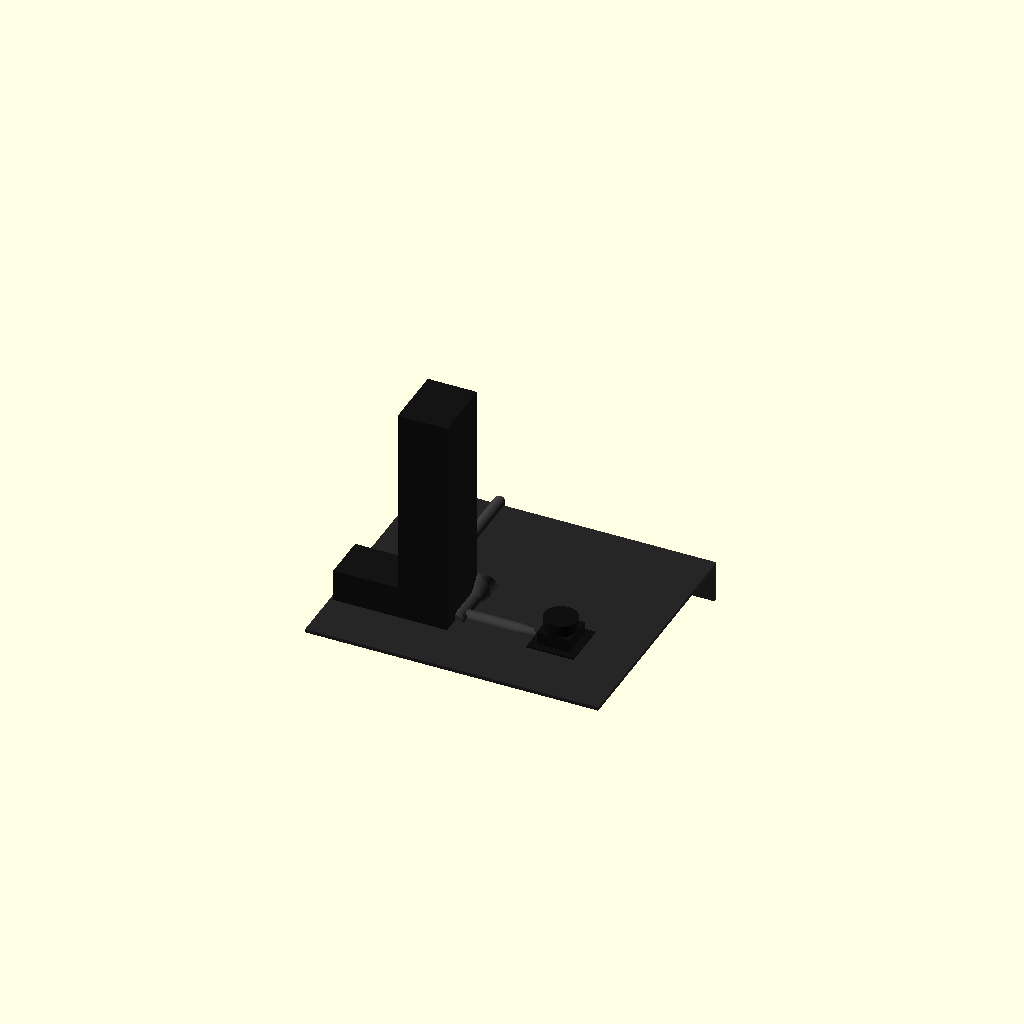
Cell 1: the model at its default parameters.
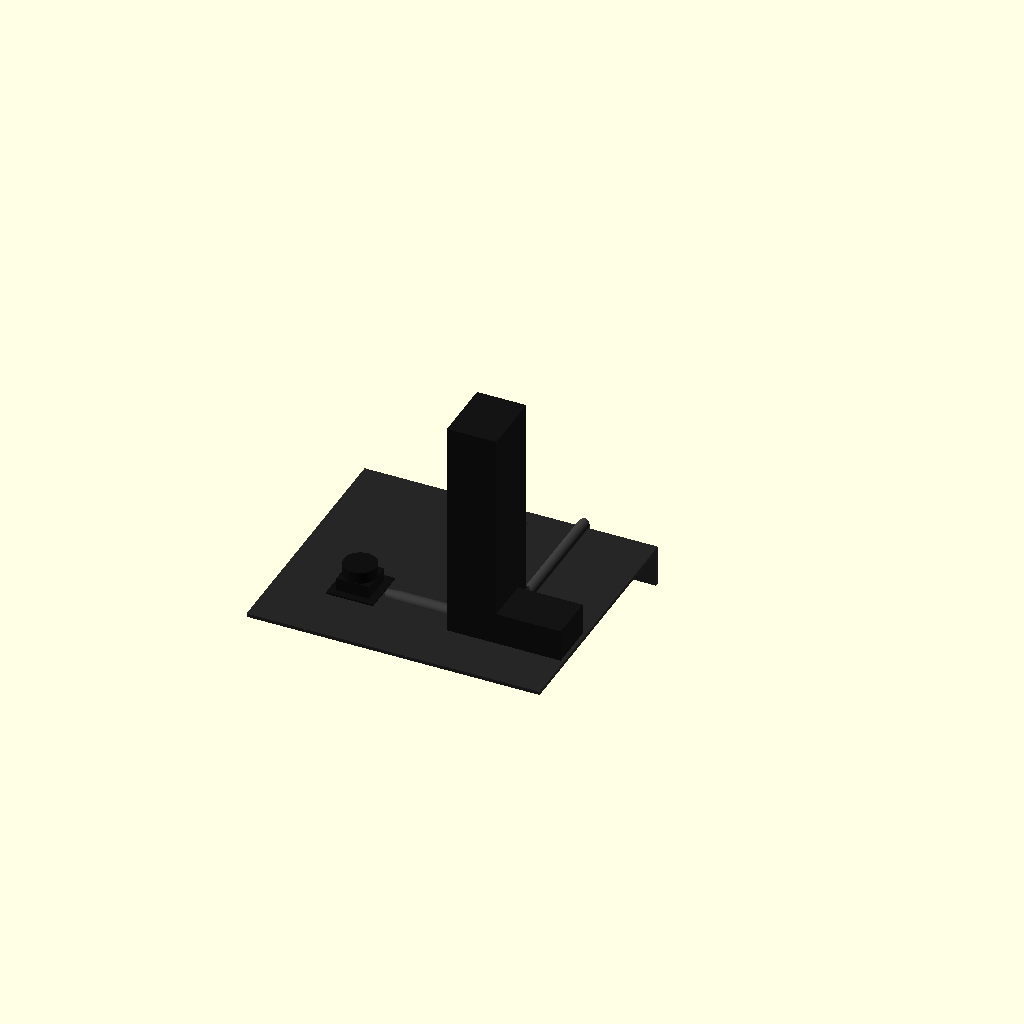
Cell 2 — lidar_on_left set to false, the other parameters unchanged.
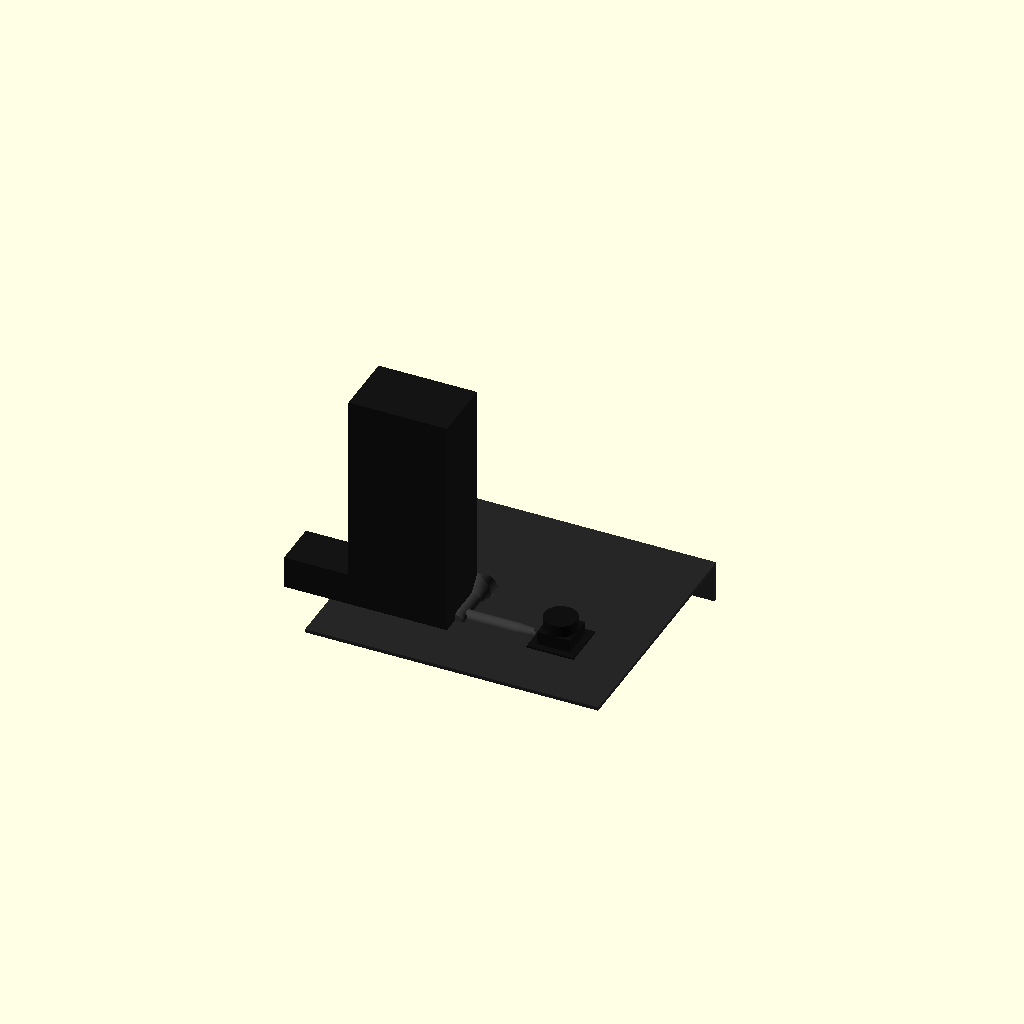
Cell 3 — col_w set to 168, the other parameters unchanged.
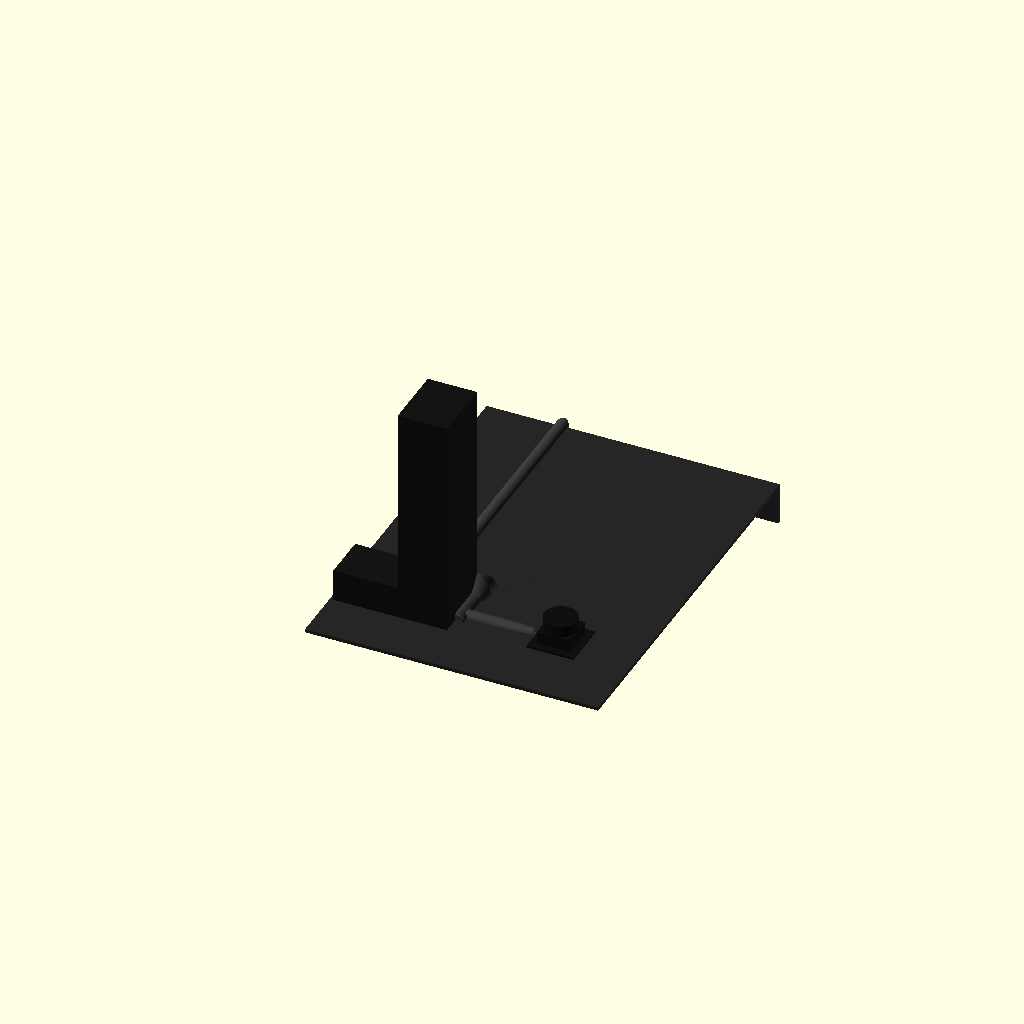
Cell 4: the same model with col_to_edge = 464.
All cells are drawn from one camera (rotation 55°, 0°, 25°, orthographic, colour scheme Cornfield), so only the parameter changes between them.
OpenSCAD source file lidar-cable-cover/lidar_cable_cover.scad:
// ============================================================
//  RPLIDAR cable cover kit — v6 (fitted, fully enclosed)
//  Parametric OpenSCAD — all dimensions in mm.
//
//  Layout (top view, column in the middle, deck front edge at the bottom):
//
//        lidar ── lidar_run ──┐ side_strip (along the column's left face)
//                             │
//                             └──┐ 45° outside corner
//                                ├─ front_housing ─┐  (along the column front,
//                                                  │   board stands on edge)
//                                         deck_run │  (232 mm to the edge)
//                                                  │
//                                     edge_top / edge_drop  (over the edge)
//
//  Parts (set PART, or -D 'PART="front_housing"' on the CLI):
//    "lidar_run"      Low dome from the lidar; tapered nose at the lidar end.
//    "side_strip"     Quarter-round strip along the column's lidar-side face with a
//                     moulded T for the lidar run; grows into the housing
//                     profile and mitres round the column's front corner.
//    "front_housing"  Spans the column front face, hides the USB adapter
//                     board, and turns the USB cable out toward the edge.
//    "deck_run"       Dome from the housing to the deck edge.
//    "edge_top"       Elbow top half (on the deck, mitred at the edge).
//    "edge_drop"      Elbow bottom half (down the front face).
//    "preview" / "cutaway"   Pictures only.
//
//    "floor_plates"   One print with the six thin floors that click into the
//                     underside of each piece, so every run is a closed tube.
//    "underside"      Picture: housing flipped over with its floor lifted out.
//
//  Every part is already oriented for printing. No supports.
//  Joints: 1.75 mm filament offcuts as dowels (8 mm long).
// ============================================================

PART = "preview";

/* ---------- Measured on the robot ---------- */
col_w       = 84;    // column front face width            (3 5/16")
col_to_edge = 232;   // column front face -> deck front edge (9 1/8")
board_w     = 25.4;  // adapter board width                 (1")
board_len   = 40;    // board incl. white JST connector     (1 9/16")
plug_len    = 24;    // Logitech USB-C plug overmold        (~1")

/* ---------- Still to confirm (sensible defaults) ---------- */
side_len    = 80;    // side strip length along the column's left face
entry_at    = 20;    // lidar T, from the strip's rear end (= 60 mm behind the column front)
lidar_len   = 100;   // lidar run length (lidar mount sits ~120 mm left of the column)
// Which side the lidar is on, standing at the deck's front edge facing the column.
lidar_on_left = true;
edge_drop   = 30;    // how far down the deck front face to go

/* ---------- Cable channel (same everywhere) ---------- */
ch_w   = 9;      // lidar cable + USB-C cable side by side
ch_h   = 6.2;    // 5 mm clear once the 1.2 mm floor plate is in
wall   = 1.2;

/* ---------- Profiles ---------- */
bar_W  = 16;     // quarter-round strip: out from the column
bar_H  = 13;     //                      up the column
dome_a = 11;     // dome half width (22 wide)
dome_b = 9.5;    // dome height

/* ---------- Housing (board stands on edge, JST facing out) ---------- */
pocket_d  = 9;                              // board + JST height
pocket_h  = board_w + 2.6;                  // board standing on the floor plate + clearance
pocket_x0 = 4;                              // from the column's left corner
pocket_x1 = col_w - 4;                      // leaves a 4 mm end wall
hs_W      = 24;
hs_H      = 35;
exit_at   = pocket_x1 - 8;                  // USB cable turns out here
stub_len  = 10;                             // stubs stick out this far past the profile
taper     = 20;                             // side strip: strip -> housing profile

/* ---------- Elbow ---------- */
edge_run = 40;

/* ---------- Details ---------- */
tape_rec = 0.4;    // pockets for thin double-sided tape (sits flush)
pin_d    = 1.95;   // dowel holes for 1.75 mm filament
pin_len  = 4;

/* ---------- Floor plates (close the bottom of every piece) ---------- */
plate_t   = 1.2;   // thickness = depth of the recess, so it sits flush
plate_lip = 1.5;   // how far the plate overlaps past the channel each side
plate_clr = 0.1;   // press fit, per side

$fn = 72;
eps = 0.01;
cy  = wall + ch_w/2;
stub_out = hs_W + stub_len;                         // housing exit stub reach
deck_len = col_to_edge - stub_out - edge_run;       // = 158 with the defaults

// ------------------------------------------------------------
//  Profiles (u across, v up) and extrusion helpers
// ------------------------------------------------------------
function qpts(W, H, n = 48) =
    concat([[0, 0]], [for (i = [0:n]) let(t = 90 * i / n) [W * cos(t), H * sin(t)]]);
function dpts(a, b, n = 72) =
    [for (i = [0:n]) let(t = 180 * i / n) [a * cos(t), b * sin(t)]];

module along_x(len) rotate([90, 0, 90]) linear_extrude(len) children();
module qbar(len, W = bar_W, H = bar_H) along_x(len) polygon(qpts(W, H));
module dbar(len, a = dome_a, b = dome_b) along_x(len) polygon(dpts(a, b));

// Soft closed end: the profile shrinks 25 % over the last 3 mm.
module q_cap(x, dir, W, H) hull() {
    translate([x - dir * 3, 0, 0]) qbar(eps, W, H);
    translate([x, 0, 0]) qbar(eps, W * 0.75, H * 0.75);
}

module pin(p, axis_rot) translate(p) rotate(axis_rot)
    cylinder(d = pin_d, h = 2 * pin_len, center = true, $fn = 24);
module dome_pins(x, yc = 0) for (s = [-1, 1]) pin([x, yc + s * 7.5, 2], [0, 90, 0]);

// T-stub: a dome running out from the column face (+Y) at x, with its channel.
module stub(x, reach) translate([x, 0, 0]) rotate([0, 0, 90]) dbar(reach);
module stub_void(x, reach) {
    translate([x - ch_w/2, wall, -eps]) cube([ch_w, reach + 1, ch_h + eps]);
    translate([x, reach, 0]) rotate([0, 0, 90]) dome_pins(0);
}

// Pins across the 45° outside-corner joint between side_strip and front_housing.
// Given in front_housing coordinates (corner at the origin, joint plane x = -y).
corner_pins = [[16, 6], [5, 30]];          // [u out from face, v up]
module corner_pin_holes_housing()
    for (p = corner_pins) pin([-p[0], p[0], p[1]], [-90, 0, -45]);

// ------------------------------------------------------------
//  Floor plates: 2D outlines of each piece's underside opening (+ overlap)
// ------------------------------------------------------------
pw = ch_w + 2 * plate_lip;                 // plate width over a channel
py = wall + ch_w + plate_lip;              // plate reach out from the column face

module plate2d_dome(len) translate([0, -pw/2]) square([len, pw]);
module plate2d_side() {
    L = side_len;
    x0 = entry_at - pw/2;
    difference() {
        union() {
            translate([x0, wall + plate_clr]) square([L + hs_W - x0, py - wall - plate_clr]);
            translate([x0, wall + plate_clr]) square([pw, bar_W + stub_len - wall - plate_clr]);
        }
        translate([L, 0]) rotate(-45) translate([0, -150]) square(300);
    }
}
module plate2d_housing() difference() {
    union() {
        translate([-hs_W, wall + plate_clr]) square([pocket_x1 + plate_lip + hs_W, py - wall - plate_clr]);
        translate([exit_at - pw/2, wall + plate_clr]) square([pw, stub_out - wall - plate_clr]);
    }
    rotate(45) translate([-300, -150]) square(300);
}
module plate2d_edge_top() translate([-edge_run, -pw/2]) square([edge_run, pw]);
module plate2d_edge_drop() square([edge_drop, pw]);    // laid flat

// Recess for a plate in the underside (z = 0) of a piece
module plate_recess() translate([0, 0, -eps])
    linear_extrude(plate_t + eps) offset(delta = plate_clr) children();

// ------------------------------------------------------------
//  SIDE STRIP  (local: runs +X from its rear end to the column's
//  front corner at x = side_len; column face at y = 0, column at y < 0)
// ------------------------------------------------------------
module side_strip() {
    L = side_len;
    difference() {
        union() {
            q_cap(0, -1, bar_W, bar_H);
            translate([3, 0, 0]) qbar(L - taper - 3);
            hull() {                                   // grow into the housing profile
                translate([L - taper, 0, 0]) qbar(eps);
                translate([L, 0, 0]) qbar(hs_W, hs_W, hs_H);
            }
            stub(entry_at, bar_W + stub_len);
        }
        // keep x <= L + y  (45° outside corner)
        translate([L, 0, -1]) rotate([0, 0, -45]) translate([0, -150, 0]) cube([300, 300, 100]);
        // channel: from the lidar T to the corner
        translate([entry_at - ch_w/2, wall, -eps]) cube([L + hs_W, ch_w, ch_h + eps]);
        stub_void(entry_at, bar_W + stub_len);
        // tape pockets
        translate([6, -eps, 1.5]) cube([L - taper - 6, tape_rec + eps, bar_H - 4]);
        plate_recess() plate2d_side();
        // dowels to the housing (mirror of the housing's holes)
        for (p = corner_pins) pin([L + p[0], p[0], p[1]], [-90, 0, 45]);
    }
}

// ------------------------------------------------------------
//  FRONT HOUSING  (local: column front face at y = 0, column at y < 0,
//  x = 0 at the column's left corner, x = col_w at its right corner)
// ------------------------------------------------------------
module front_housing() {
    difference() {
        union() {
            translate([-hs_W, 0, 0]) qbar(col_w - 3 + hs_W, hs_W, hs_H);
            q_cap(col_w, 1, hs_W, hs_H);
            stub(exit_at, stub_out);
        }
        // keep x >= -y  (45° outside corner)
        rotate([0, 0, 45]) translate([-300, -150, -1]) cube([300, 300, 100]);
        // channel along the bottom, from the corner to the exit
        translate([-hs_W - 1, wall, -eps]) cube([exit_at + hs_W + 1, ch_w, ch_h + eps]);
        // board pocket
        translate([pocket_x0, wall, -eps]) cube([pocket_x1 - pocket_x0, pocket_d, pocket_h + eps]);
        stub_void(exit_at, stub_out);
        // tape pockets
        translate([pocket_x0, -eps, 2]) cube([pocket_x1 - pocket_x0, tape_rec + eps, hs_H - 8]);
        corner_pin_holes_housing();
        plate_recess() plate2d_housing();
    }
}

// ------------------------------------------------------------
//  DOME RUNS  (local: along +X, centred on y = 0)
// ------------------------------------------------------------
module dome_tape(x0, x1) for (s = [-1, 1])
    translate([x0, s > 0 ? ch_w/2 + 2 : -dome_a + 1.2, -eps])
        cube([x1 - x0, dome_a - 1.2 - ch_w/2 - 2, tape_rec + eps]);

module dome_run(len, fade = 0) {
    difference() {
        hull() {
            if (fade > 0) dbar(eps, 8.5, 8);         // slim nose
            translate([fade, 0, 0]) dbar(len - fade);
        }
        translate([-1, -ch_w/2, -eps]) cube([len + 2, ch_w, ch_h + eps]);
        if (fade == 0) dome_pins(0);
        dome_pins(len);
        plate_recess() plate2d_dome(len);
    }
}

// Elbow. Local: deck top z=0, deck front face x=0, deck at x<0, z<0.
module beyond_mitre() rotate([0, 45, 0]) translate([0, -100, -100]) cube(200);
module elbow_pins() for (s = [-1, 1]) pin([2, s * 7.5, 2], [0, 135, 0]);

module edge_top() {
    difference() {
        translate([-edge_run, 0, 0]) dbar(edge_run + dome_b);
        beyond_mitre();
        translate([-edge_run - 1, -ch_w/2, -eps]) cube([edge_run + 1 + ch_h, ch_w, ch_h + eps]);
        dome_pins(-edge_run);
        elbow_pins();
        plate_recess() plate2d_edge_top();
    }
}
module edge_drop() {
    difference() {
        intersection() {
            translate([0, 0, dome_b]) rotate([0, 90, 0]) dbar(edge_drop + dome_b);
            beyond_mitre();
        }
        translate([-eps, -ch_w/2, -edge_drop - 1]) cube([ch_h + eps, ch_w, edge_drop + 1 + ch_h]);
        elbow_pins();
        // floor plate on the back face (against the deck front)
        translate([-eps, -pw/2 - plate_clr, -edge_drop - 1])
            cube([plate_t + eps, pw + 2 * plate_clr, edge_drop + 1 + plate_clr]);
    }
}

// The model is drawn with the lidar on the right; mirror for a left-hand lidar.
module handed() { if (lidar_on_left) mirror([1, 0, 0]) children(); else children(); }

// ------------------------------------------------------------
//  Print orientation (flat side down; elbow drop on its back)
// ------------------------------------------------------------
// Mirror a plate with its piece, then shift it back to x >= 0 for the bed.
module bed_handed(x_lo, x_hi) {
    if (lidar_on_left) translate([x_hi, 0]) mirror([1, 0]) children();
    else translate([-x_lo, 0]) children();
}

module floor_plates() {
    linear_extrude(plate_t) {
        translate([0, 0])    plate2d_dome(deck_len);
        translate([0, 16])   plate2d_dome(lidar_len);
        translate([110 + edge_run, 16]) plate2d_edge_top();
        translate([160, 16 - pw/2]) plate2d_edge_drop();
        translate([0, 26])   bed_handed(entry_at - pw/2, side_len + hs_W) plate2d_side();
        translate([0, 58])   bed_handed(-hs_W, pocket_x1 + plate_lip) plate2d_housing();
    }
}

module print_part() {
    if (PART == "floor_plates")  floor_plates();
    if (PART == "lidar_run")     dome_run(lidar_len, 25);
    if (PART == "side_strip")    handed() side_strip();
    if (PART == "front_housing") handed() front_housing();
    if (PART == "deck_run")      dome_run(deck_len);
    if (PART == "edge_top")      edge_top();
    if (PART == "edge_drop")     rotate([0, -90, 0]) edge_drop();
}

// ------------------------------------------------------------
//  Preview: global = front_housing coordinates. Column occupies
//  x 0..col_w, y < 0; the deck front edge is at y = col_to_edge.
// ------------------------------------------------------------
module mock_board() {
    x = pocket_x0 + 2;
    color("#2f8f4e") translate([x + 6, wall + 0.5, 0.5]) cube([board_len - 6, 1.6, board_w]);  // PCB
    color("#eeeeee") translate([x, wall + 2.1, 8]) cube([6, 6, 12]);                          // JST
    color("#555555") translate([x + board_len, wall + 0.5, 7]) cube([plug_len, 6.5, 12]);     // plug
}

module preview() {
    ye = -side_len + entry_at;               // lidar T, global y
    xs = -(bar_W + stub_len);                // end of the lidar T stub
    color("#262626") translate([-300, -200, -6]) cube([500, 200 + col_to_edge, 6]);
    color("#262626") translate([-300, col_to_edge - 6, -70]) cube([500, 6, 64]);
    color("#141414") translate([0, -110, 0]) cube([col_w, 110, 380]);           // column
    color("#141414") translate([col_w, -110, 0]) cube([110, 80, 55]);           // base bar
    color("#101010") translate([xs - lidar_len - 45, ye, 0]) {                  // lidar
        translate([-40, -40, 0]) cube([80, 80, 3]);
        translate([-28, -28, 3]) cube([56, 56, 22]);
        translate([0, 0, 25]) cylinder(d = 56, h = 20);
    }
    color("#3b3b3b") {
        translate([xs - lidar_len, ye, 0]) dome_run(lidar_len, 25);
        translate([0, -side_len, 0]) rotate([0, 0, 90]) side_strip();
        front_housing();
        translate([exit_at, stub_out, 0]) rotate([0, 0, 90]) dome_run(deck_len);
        translate([exit_at, col_to_edge, 0]) rotate([0, 0, 90]) { edge_top(); edge_drop(); }
    }
}

module cutaway() {
    difference() {
        color("#3b3b3b") front_housing();
        translate([-40, -1, 14]) cube([200, 80, 40]);
    }
    color("#6a6a6a") linear_extrude(plate_t) plate2d_housing();
    translate([0, 0, plate_t]) mock_board();
}

module underside() {
    rotate([180, 0, 0]) {
        color("#3b3b3b") front_housing();
        color("#7a7a7a") translate([0, 0, -25]) linear_extrude(plate_t) plate2d_housing();
    }
}

if (PART == "preview")      handed() preview();
else if (PART == "cutaway") handed() cutaway();
else if (PART == "underside") handed() underside();
else print_part();
Customizer parameters (derived from the source; name, type, default, range or options):
PART: string, default "preview"
col_w: number, default 84
col_to_edge: number, default 232
board_w: number, default 25.4
board_len: number, default 40
plug_len: number, default 24
side_len: number, default 80
entry_at: number, default 20
lidar_len: number, default 100
lidar_on_left: bool, default true
edge_drop: number, default 30
ch_w: number, default 9
ch_h: number, default 6.2
wall: number, default 1.2
bar_W: number, default 16
bar_H: number, default 13
dome_a: number, default 11
dome_b: number, default 9.5
pocket_d: number, default 9
pocket_x0: number, default 4
hs_W: number, default 24
hs_H: number, default 35
stub_len: number, default 10
taper: number, default 20
edge_run: number, default 40
tape_rec: number, default 0.4
pin_d: number, default 1.95
pin_len: number, default 4
plate_t: number, default 1.2
plate_lip: number, default 1.5
plate_clr: number, default 0.1
eps: number, default 0.01
